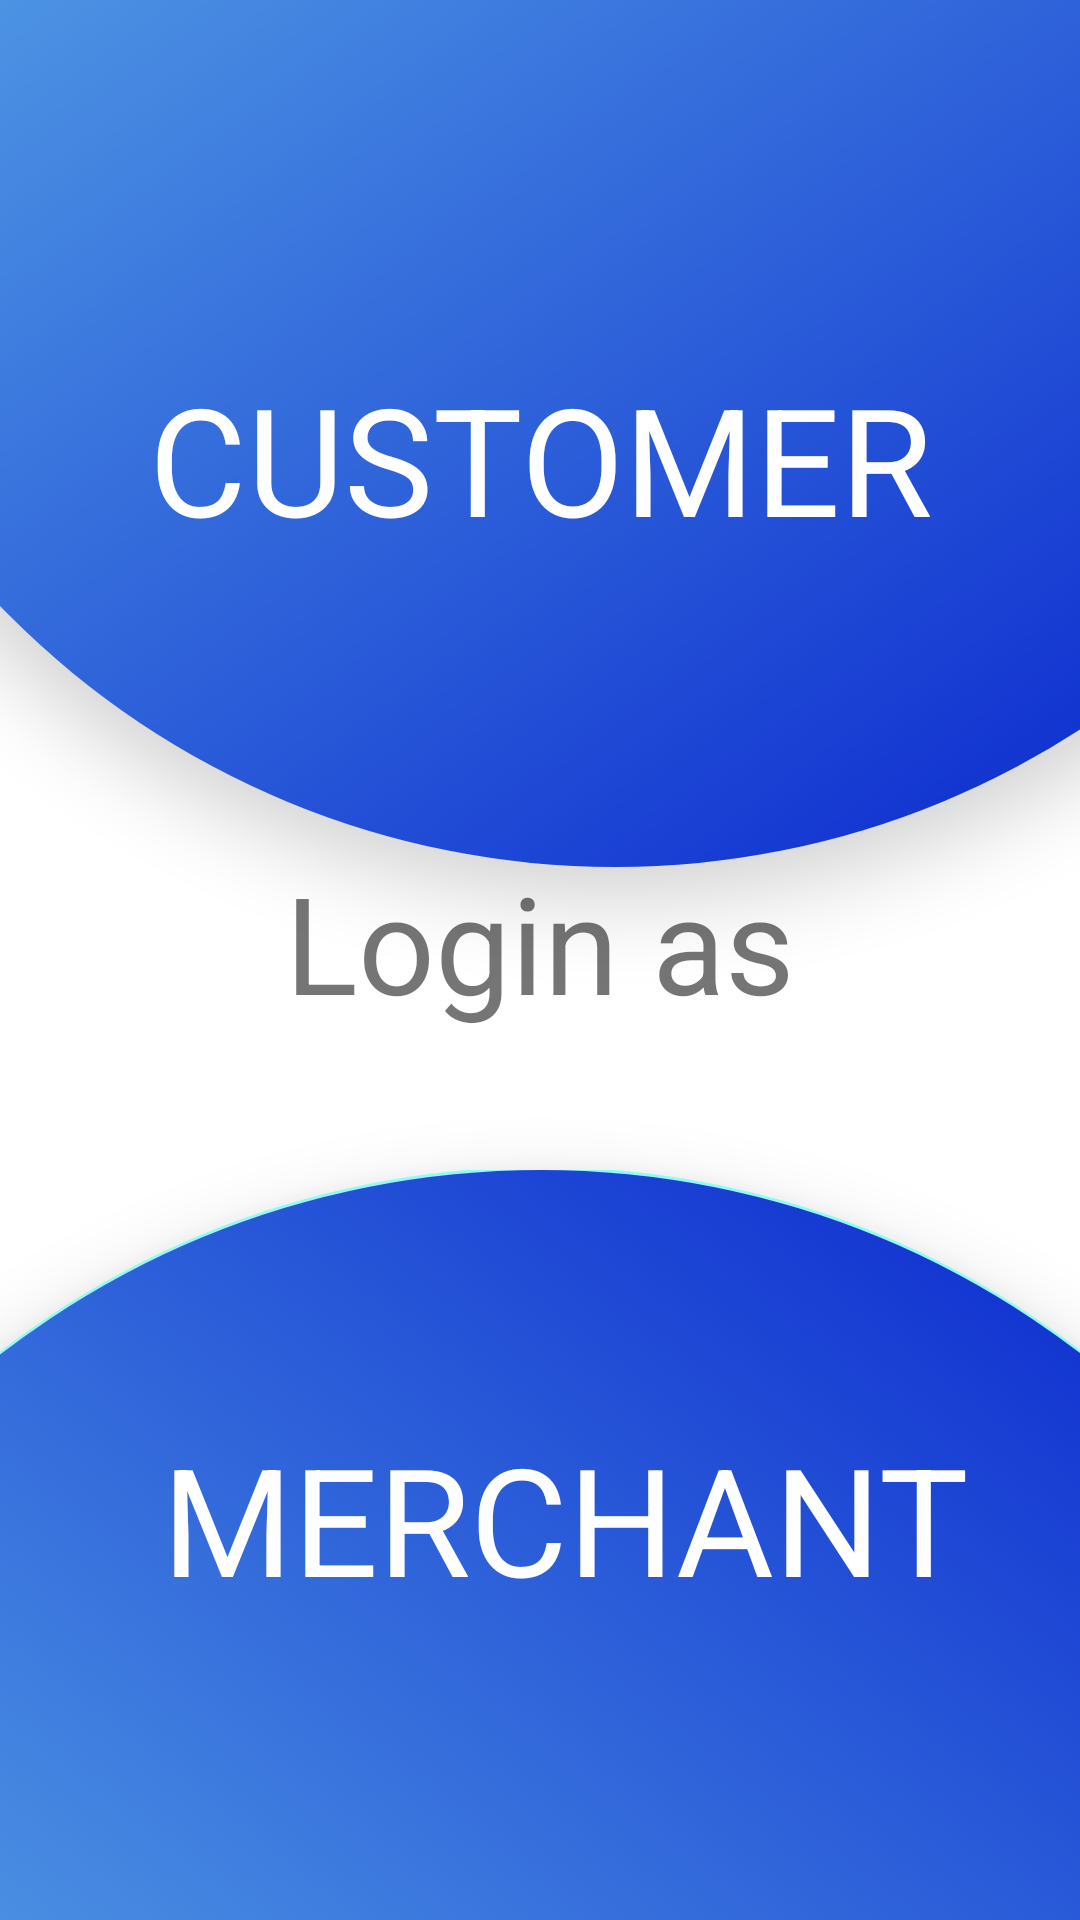

Here is an Android app screen rendered from its layout file. Give the layout XML and the strings, colors and styles it references.
<!-- AndroidManifest.xml: application theme AppTheme -->
<!-- res/layout/user_type_selection.xml -->
<?xml version="1.0" encoding="utf-8"?>
<RelativeLayout xmlns:android="http://schemas.android.com/apk/res/android"
    xmlns:app="http://schemas.android.com/apk/res-auto"
    xmlns:tools="http://schemas.android.com/tools"
    android:layout_width="match_parent"
    android:layout_height="match_parent"
    android:background="@android:color/white">

<android.support.constraint.ConstraintLayout
    xmlns:android="http://schemas.android.com/apk/res/android"
    xmlns:app="http://schemas.android.com/apk/res-auto"
    xmlns:tools="http://schemas.android.com/tools"
    android:layout_width="match_parent"

android:orientation="vertical"
    android:layout_height="match_parent">

    <ImageView
        android:id="@+id/customer_option"
        android:elevation="15dp"
        android:background="@drawable/customer_login_option"
        android:layout_width="410dp"
        android:layout_height="300dp"
        android:contentDescription="CUSTOMER"
        app:layout_constraintStart_toStartOf="parent"
        tools:layout_editor_absoluteY="0dp">

    </ImageView>

    <TextView
        android:id="@+id/textView"
        android:layout_width="match_parent"
        android:layout_height="wrap_content"

        android:layout_marginStart="8dp"
        android:layout_marginLeft="8dp"
        android:layout_marginTop="8dp"
        android:layout_marginEnd="8dp"
        android:layout_marginRight="8dp"
        android:layout_marginBottom="8dp"

        android:height="70dp"
        android:text="Login as"
        android:textAlignment="center"
        android:textSize="45sp"

        app:layout_constraintBottom_toBottomOf="parent"
        app:layout_constraintEnd_toEndOf="parent"
        app:layout_constraintHorizontal_bias="0.0"
        app:layout_constraintStart_toStartOf="parent"
        app:layout_constraintTop_toTopOf="parent"

        app:layout_constraintVertical_bias="0.498" />

    <ImageView
        android:elevation="15dp"
        android:id="@+id/merchant_option"
        android:background="@drawable/merchant_login_option"
        android:layout_width="390dp"
        android:layout_height="250dp"

        android:layout_marginStart="8dp"
        android:layout_marginLeft="8dp"
        android:layout_marginTop="8dp"
        android:layout_marginEnd="8dp"
        android:layout_marginRight="8dp"

        android:contentDescription="MERCHANT"
        android:baselineAlignBottom="true"
        app:layout_constraintBottom_toBottomOf="parent"
        app:layout_constraintEnd_toEndOf="parent"
        app:layout_constraintStart_toStartOf="parent"
        app:layout_constraintTop_toTopOf="parent"
        app:layout_constraintVertical_bias="1.0" />
</android.support.constraint.ConstraintLayout>

    <android.support.constraint.ConstraintLayout
        android:layout_width="match_parent"
        android:layout_height="match_parent">

        <TextView
            android:layout_width="wrap_content"
            android:layout_height="wrap_content"
            android:layout_marginStart="8dp"
            android:layout_marginLeft="8dp"
            android:layout_marginTop="8dp"
            android:layout_marginEnd="8dp"
            android:layout_marginRight="8dp"
            android:layout_marginBottom="8dp"
            android:text="CUSTOMER"
            android:textColor="@android:color/white"
            android:textSize="50sp"
            app:layout_constraintBottom_toBottomOf="parent"
            app:layout_constraintEnd_toEndOf="parent"
            app:layout_constraintHorizontal_bias="0.504"
            app:layout_constraintStart_toStartOf="parent"
            app:layout_constraintTop_toTopOf="parent"
            app:layout_constraintVertical_bias="0.2" />


        <TextView
            android:layout_width="wrap_content"
            android:layout_height="wrap_content"
            android:layout_marginStart="8dp"
            android:layout_marginLeft="8dp"
            android:layout_marginTop="8dp"
            android:layout_marginEnd="8dp"
            android:layout_marginRight="8dp"
            android:layout_marginBottom="8dp"
            android:text="MERCHANT"
            android:textColor="@android:color/white"
            android:textSize="50sp"
            app:layout_constraintBottom_toBottomOf="parent"
            app:layout_constraintEnd_toEndOf="parent"
            app:layout_constraintHorizontal_bias="0.616"
            app:layout_constraintStart_toStartOf="parent"
            app:layout_constraintTop_toTopOf="parent"
            app:layout_constraintVertical_bias="0.834" />

    </android.support.constraint.ConstraintLayout>
    </RelativeLayout>
<!-- resources referenced by this layout -->
<resources>
  <!-- drawable customer_login_option (drawable) -->
  <?xml version="1.0" encoding="utf-8"?>
  <layer-list xmlns:android="http://schemas.android.com/apk/res/android">
  
  
      <item
          android:bottom="11dp"
          android:left="-80dp"
          android:right="-80dp"
          android:top="-500dp">
          <shape>
              <corners android:radius="500dp" />
              <gradient
                  android:angle="135"
                  android:endColor="@color/blue_light"
  
                  android:startColor="@color/blue_dark"/>
          </shape>
      </item>
  </layer-list>
  <!-- drawable merchant_login_option (drawable) -->
  <?xml version="1.0" encoding="utf-8"?>
  <layer-list xmlns:android="http://schemas.android.com/apk/res/android">
  
      <item
          android:bottom="-500dp"
          android:left="-100dp"
          android:right="-100dp"
          android:top="-1dp">
          <shape>
              <corners android:radius="500dp" />
              <solid android:color="@color/blue_light" />
          </shape>
      </item>
  
      <item
          android:bottom="-500dp"
          android:left="-100dp"
          android:right="-100dp"
          android:top="0dp">
          <shape>
              <corners android:radius="500dp" />
              <gradient
                  android:angle="225"
                  android:endColor="@color/blue_light"
  
                  android:startColor="@color/blue_dark"/>
          </shape>
      </item>
  </layer-list>
  <style name="AppTheme" parent="Theme.AppCompat.Light.NoActionBar">
          
          <item name="colorPrimary">@color/colorPrimary</item>
          <item name="colorPrimaryDark">@color/colorPrimaryDark</item>
          <item name="colorAccent">@color/colorAccent</item>
          <item name="windowActionBar">false</item>
          <item name="windowNoTitle">true</item>
  
      </style>
  <color name="blue_light">#8dfcf7</color>
  <color name="blue_dark">#021acc</color>
  <color name="colorPrimary">#594691</color>
  <color name="colorPrimaryDark">#3e2d70</color>
  <!-- not gathered from this repository: default colours our renderer supplied (Android Studio template values) -->
  <color name="colorAccent">#FF03DAC5</color>
</resources>
